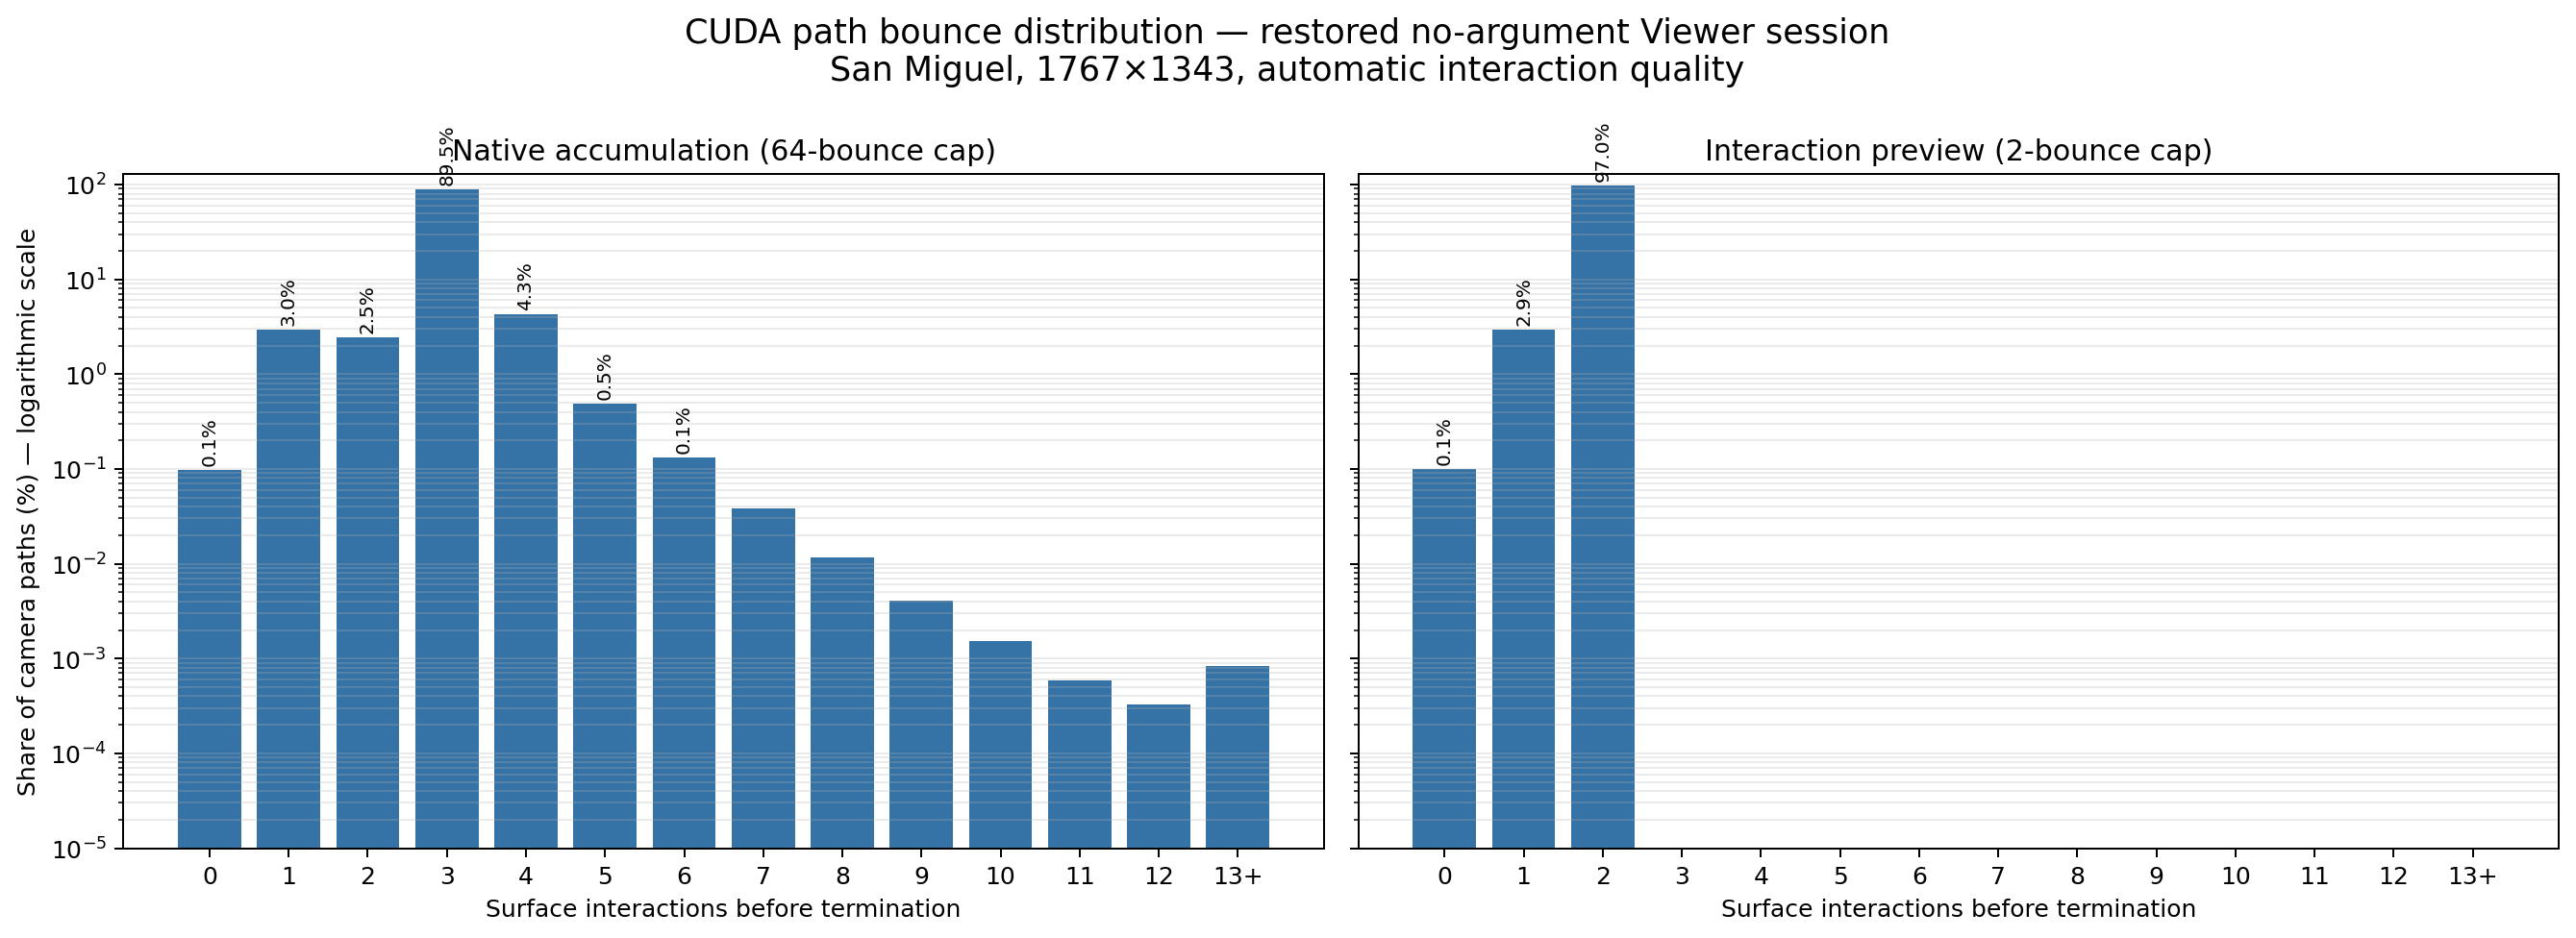

Source data for this figure (header and first rows):
profile, bounces, paths, percentage
native, 0, 23201, 0.09777
native, 1, 701807, 2.957
native, 2, 584718, 2.464
native, 3, 21238358, 89.5
native, 4, 1021212, 4.303
native, 5, 116886, 0.4925
native, 6, 31105, 0.1311
native, 7, 9030, 0.03805
native, 8, 2758, 0.01162
native, 9, 960, 0.004045
native, 10, 363, 0.00153
native, 11, 138, 0.0005815
native, 12, 78, 0.0003287
native, 13, 43, 0.0001812
native, 14, 25, 0.0001053
native, 15, 16, 6.742289875482548e-05
native, 16, 13, 5.47811052382957e-05
native, 17, 11, 4.6353242893942516e-05
native, 18, 9, 3.792538054958933e-05
native, 19, 5, 2.1069655860882962e-05
native, 20, 4, 1.685572468870637e-05
native, 21, 6, 2.5283587033059554e-05
native, 22, 6, 2.5283587033059554e-05
native, 23, 5, 2.1069655860882962e-05
native, 24, 3, 1.2641793516529777e-05
native, 25, 4, 1.685572468870637e-05
native, 26, 5, 2.1069655860882962e-05
native, 27, 5, 2.1069655860882962e-05
native, 28, 5, 2.1069655860882962e-05
native, 29, 4, 1.685572468870637e-05
native, 30, 2, 8.427862344353185e-06
native, 31, 2, 8.427862344353185e-06
native, 32, 3, 1.2641793516529777e-05
native, 33, 2, 8.427862344353185e-06
native, 34, 1, 4.213931172176592e-06
native, 35, 0, 0.0
native, 36, 3, 1.2641793516529777e-05
native, 37, 1, 4.213931172176592e-06
native, 38, 0, 0.0
native, 39, 1, 4.213931172176592e-06
native, 40, 2, 8.427862344353185e-06
native, 41, 0, 0.0
native, 42, 1, 4.213931172176592e-06
native, 43, 0, 0.0
native, 44, 2, 8.427862344353185e-06
native, 45, 1, 4.213931172176592e-06
native, 46, 0, 0.0
native, 47, 1, 4.213931172176592e-06
native, 48, 0, 0.0
native, 49, 0, 0.0
native, 50, 0, 0.0
native, 51, 0, 0.0
native, 52, 0, 0.0
native, 53, 0, 0.0
native, 54, 0, 0.0
native, 55, 0, 0.0
native, 56, 1, 4.213931172176592e-06
native, 57, 1, 4.213931172176592e-06
native, 58, 0, 0.0
native, 59, 0, 0.0
... 70 more rows
